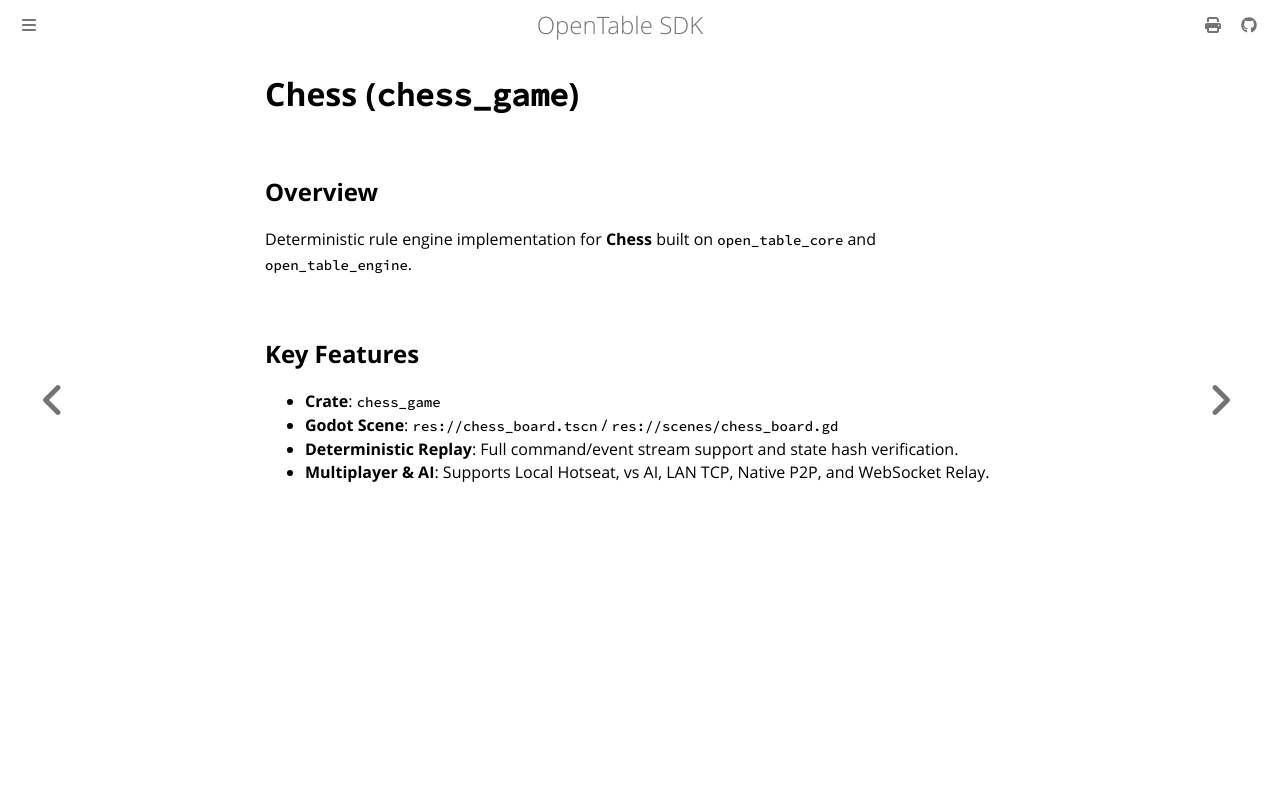

repository: joduranvillan/games_tables_sdk · page: docs/games/chess.html · generator: mdbook

# Chess (`chess_game`)

## Overview
Deterministic rule engine implementation for **Chess** built on `open_table_core` and `open_table_engine`.

## Key Features
- **Crate**: `chess_game`
- **Godot Scene**: `res://chess_board.tscn` / `res://scenes/chess_board.gd`
- **Deterministic Replay**: Full command/event stream support and state hash verification.
- **Multiplayer & AI**: Supports Local Hotseat, vs AI, LAN TCP, Native P2P, and WebSocket Relay.
